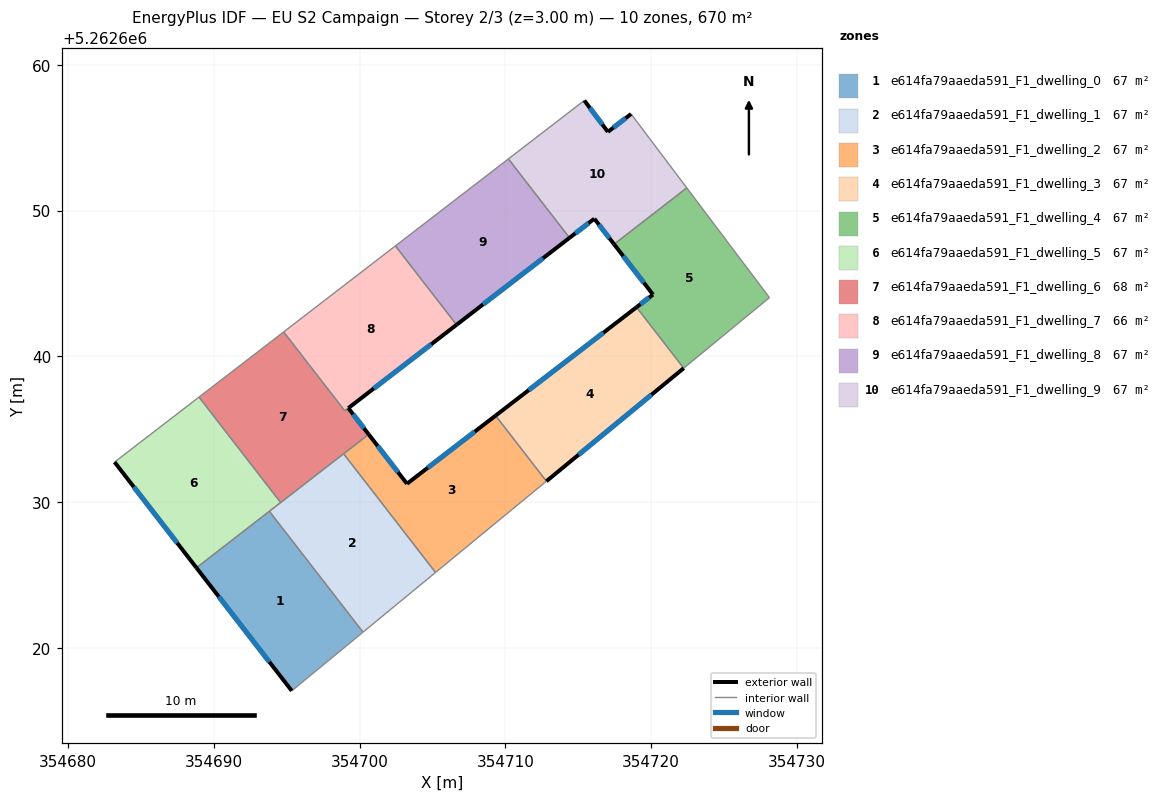
=== STOREY PLAN SPEC (per zone: floor XY polygon, exterior-wall plan segments, windows/doors) ===
zone 1: e614fa79aaeda591_F1_dwelling_0  (67.0 m²)
  floor: (354693.81, 5262629.37) (354700.24, 5262621.08) (354695.35, 5262617.06) (354688.81, 5262625.50)
  exterior wall: (354688.81, 5262625.50) – (354695.35, 5262617.06)  [10.7 m]
    window: (354690.35, 5262623.52) – (354693.81, 5262619.04)  [9.0 m²]
  interior walls: 3
zone 2: e614fa79aaeda591_F1_dwelling_1  (67.0 m²)
  floor: (354698.91, 5262633.32) (354705.21, 5262625.18) (354700.24, 5262621.08) (354693.81, 5262629.37)
  interior walls: 5
zone 3: e614fa79aaeda591_F1_dwelling_2  (67.0 m²)
  floor: (354709.33, 5262635.94) (354712.82, 5262631.44) (354705.21, 5262625.18) (354698.91, 5262633.32) (354700.38, 5262634.46) (354700.63, 5262634.65) (354703.25, 5262631.26)
  exterior wall: (354703.25, 5262631.26) – (354700.63, 5262634.65)  [4.3 m]
    window: (354702.64, 5262632.06) – (354701.24, 5262633.86)  [3.6 m²]
  exterior wall: (354709.33, 5262635.94) – (354703.25, 5262631.26)  [7.7 m]
    window: (354707.91, 5262634.84) – (354704.68, 5262632.36)  [6.5 m²]
  interior walls: 5
zone 4: e614fa79aaeda591_F1_dwelling_3  (67.0 m²)
  floor: (354719.00, 5262643.37) (354722.24, 5262639.19) (354712.82, 5262631.44) (354709.33, 5262635.94)
  exterior wall: (354712.82, 5262631.44) – (354722.24, 5262639.19)  [12.2 m]
    window: (354715.03, 5262633.26) – (354720.03, 5262637.37)  [10.3 m²]
  exterior wall: (354719.00, 5262643.37) – (354709.33, 5262635.94)  [12.2 m]
    window: (354716.73, 5262641.63) – (354711.60, 5262637.68)  [10.3 m²]
  interior walls: 2
zone 5: e614fa79aaeda591_F1_dwelling_4  (67.0 m²)
  floor: (354722.45, 5262651.56) (354728.12, 5262644.03) (354722.24, 5262639.19) (354719.00, 5262643.37) (354720.13, 5262644.24) (354717.46, 5262647.70)
  exterior wall: (354717.46, 5262647.70) – (354720.13, 5262644.24)  [4.4 m]
    window: (354718.09, 5262646.89) – (354719.51, 5262645.05)  [3.7 m²]
  exterior wall: (354720.13, 5262644.24) – (354719.00, 5262643.37)  [1.4 m]
    window: (354719.87, 5262644.04) – (354719.27, 5262643.58)  [1.2 m²]
  interior walls: 4
zone 6: e614fa79aaeda591_F1_dwelling_5  (67.0 m²)
  floor: (354688.99, 5262637.21) (354693.81, 5262629.38) (354688.81, 5262625.50) (354683.19, 5262632.75)
  floor: (354688.99, 5262637.21) (354694.59, 5262629.98) (354693.81, 5262629.38)
  exterior wall: (354683.19, 5262632.75) – (354688.81, 5262625.50)  [9.2 m]
    window: (354684.51, 5262631.05) – (354687.49, 5262627.20)  [7.7 m²]
  interior walls: 4
zone 7: e614fa79aaeda591_F1_dwelling_6  (67.7 m²)
  floor: (354699.23, 5262636.46) (354700.63, 5262634.65) (354694.59, 5262629.98) (354688.99, 5262637.21) (354694.79, 5262641.68) (354698.99, 5262636.27)
  exterior wall: (354700.63, 5262634.65) – (354699.23, 5262636.46)  [2.3 m]
    window: (354700.30, 5262635.08) – (354699.56, 5262636.03)  [1.9 m²]
  interior walls: 7
zone 8: e614fa79aaeda591_F1_dwelling_7  (66.3 m²)
  floor: (354702.46, 5262647.58) (354706.66, 5262642.17) (354699.23, 5262636.46) (354698.99, 5262636.27) (354694.79, 5262641.68)
  exterior wall: (354699.23, 5262636.46) – (354706.66, 5262642.17)  [9.4 m]
    window: (354700.97, 5262637.80) – (354704.91, 5262640.83)  [7.9 m²]
  interior walls: 4
zone 9: e614fa79aaeda591_F1_dwelling_8  (67.0 m²)
  floor: (354710.21, 5262653.55) (354714.41, 5262648.14) (354706.66, 5262642.17) (354702.46, 5262647.58)
  exterior wall: (354706.66, 5262642.17) – (354714.41, 5262648.14)  [9.8 m]
    window: (354708.48, 5262643.57) – (354712.59, 5262646.74)  [8.3 m²]
  interior walls: 3
zone 10: e614fa79aaeda591_F1_dwelling_9  (67.0 m²)
  floor: (354718.63, 5262656.63) (354722.45, 5262651.56) (354717.46, 5262647.70) (354716.11, 5262649.45) (354714.41, 5262648.14) (354710.21, 5262653.55) (354715.42, 5262657.56) (354717.04, 5262655.41)
  exterior wall: (354714.41, 5262648.14) – (354716.11, 5262649.45)  [2.1 m]
    window: (354714.81, 5262648.44) – (354715.71, 5262649.14)  [1.8 m²]
  exterior wall: (354717.04, 5262655.41) – (354715.42, 5262657.56)  [2.7 m]
    window: (354716.66, 5262655.91) – (354715.80, 5262657.05)  [2.3 m²]
  exterior wall: (354718.63, 5262656.63) – (354717.04, 5262655.41)  [2.0 m]
    window: (354718.26, 5262656.35) – (354717.41, 5262655.69)  [1.7 m²]
  exterior wall: (354716.11, 5262649.45) – (354717.46, 5262647.70)  [2.2 m]
    window: (354716.43, 5262649.04) – (354717.15, 5262648.11)  [1.9 m²]
  interior walls: 4

=== DERIVED (storey summary) ===
Building: EU S2 Campaign
Storey: 2 of 3  (floor level z = 3.00 m)
Storey gross floor area: 669.7 m²
Zones on this storey: 10
  - e614fa79aaeda591_F1_dwelling_0: floor 67.0 m²; exterior wall 10.7 m (32.0 m²); 1 window(s) 9.0 m²; WWR 28.1%
  - e614fa79aaeda591_F1_dwelling_1: floor 67.0 m²
  - e614fa79aaeda591_F1_dwelling_2: floor 67.0 m²; exterior wall 12.0 m (35.9 m²); 2 window(s) 10.1 m²; WWR 28.1%
  - e614fa79aaeda591_F1_dwelling_3: floor 67.0 m²; exterior wall 24.4 m (73.2 m²); 2 window(s) 20.6 m²; WWR 28.1%
  - e614fa79aaeda591_F1_dwelling_4: floor 67.0 m²; exterior wall 5.8 m (17.4 m²); 2 window(s) 4.9 m²; WWR 28.1%
  - e614fa79aaeda591_F1_dwelling_5: floor 67.0 m²; exterior wall 9.2 m (27.5 m²); 1 window(s) 7.7 m²; WWR 28.1%
  - e614fa79aaeda591_F1_dwelling_6: floor 67.7 m²; exterior wall 2.3 m (6.8 m²); 1 window(s) 1.9 m²; WWR 28.1%
  - e614fa79aaeda591_F1_dwelling_7: floor 66.3 m²; exterior wall 9.4 m (28.1 m²); 1 window(s) 7.9 m²; WWR 28.1%
  - e614fa79aaeda591_F1_dwelling_8: floor 67.0 m²; exterior wall 9.8 m (29.3 m²); 1 window(s) 8.3 m²; WWR 28.1%
  - e614fa79aaeda591_F1_dwelling_9: floor 67.0 m²; exterior wall 9.1 m (27.2 m²); 4 window(s) 7.7 m²; WWR 28.1%
Zone adjacency (shared interzone walls):
  - e614fa79aaeda591_F1_dwelling_0 ↔ e614fa79aaeda591_F1_dwelling_1
  - e614fa79aaeda591_F1_dwelling_0 ↔ e614fa79aaeda591_F1_dwelling_5
  - e614fa79aaeda591_F1_dwelling_1 ↔ e614fa79aaeda591_F1_dwelling_2
  - e614fa79aaeda591_F1_dwelling_1 ↔ e614fa79aaeda591_F1_dwelling_5
  - e614fa79aaeda591_F1_dwelling_1 ↔ e614fa79aaeda591_F1_dwelling_6
  - e614fa79aaeda591_F1_dwelling_2 ↔ e614fa79aaeda591_F1_dwelling_3
  - e614fa79aaeda591_F1_dwelling_2 ↔ e614fa79aaeda591_F1_dwelling_6
  - e614fa79aaeda591_F1_dwelling_3 ↔ e614fa79aaeda591_F1_dwelling_4
  - e614fa79aaeda591_F1_dwelling_4 ↔ e614fa79aaeda591_F1_dwelling_9
  - e614fa79aaeda591_F1_dwelling_5 ↔ e614fa79aaeda591_F1_dwelling_6
  - e614fa79aaeda591_F1_dwelling_6 ↔ e614fa79aaeda591_F1_dwelling_7
  - e614fa79aaeda591_F1_dwelling_7 ↔ e614fa79aaeda591_F1_dwelling_8
  - e614fa79aaeda591_F1_dwelling_8 ↔ e614fa79aaeda591_F1_dwelling_9